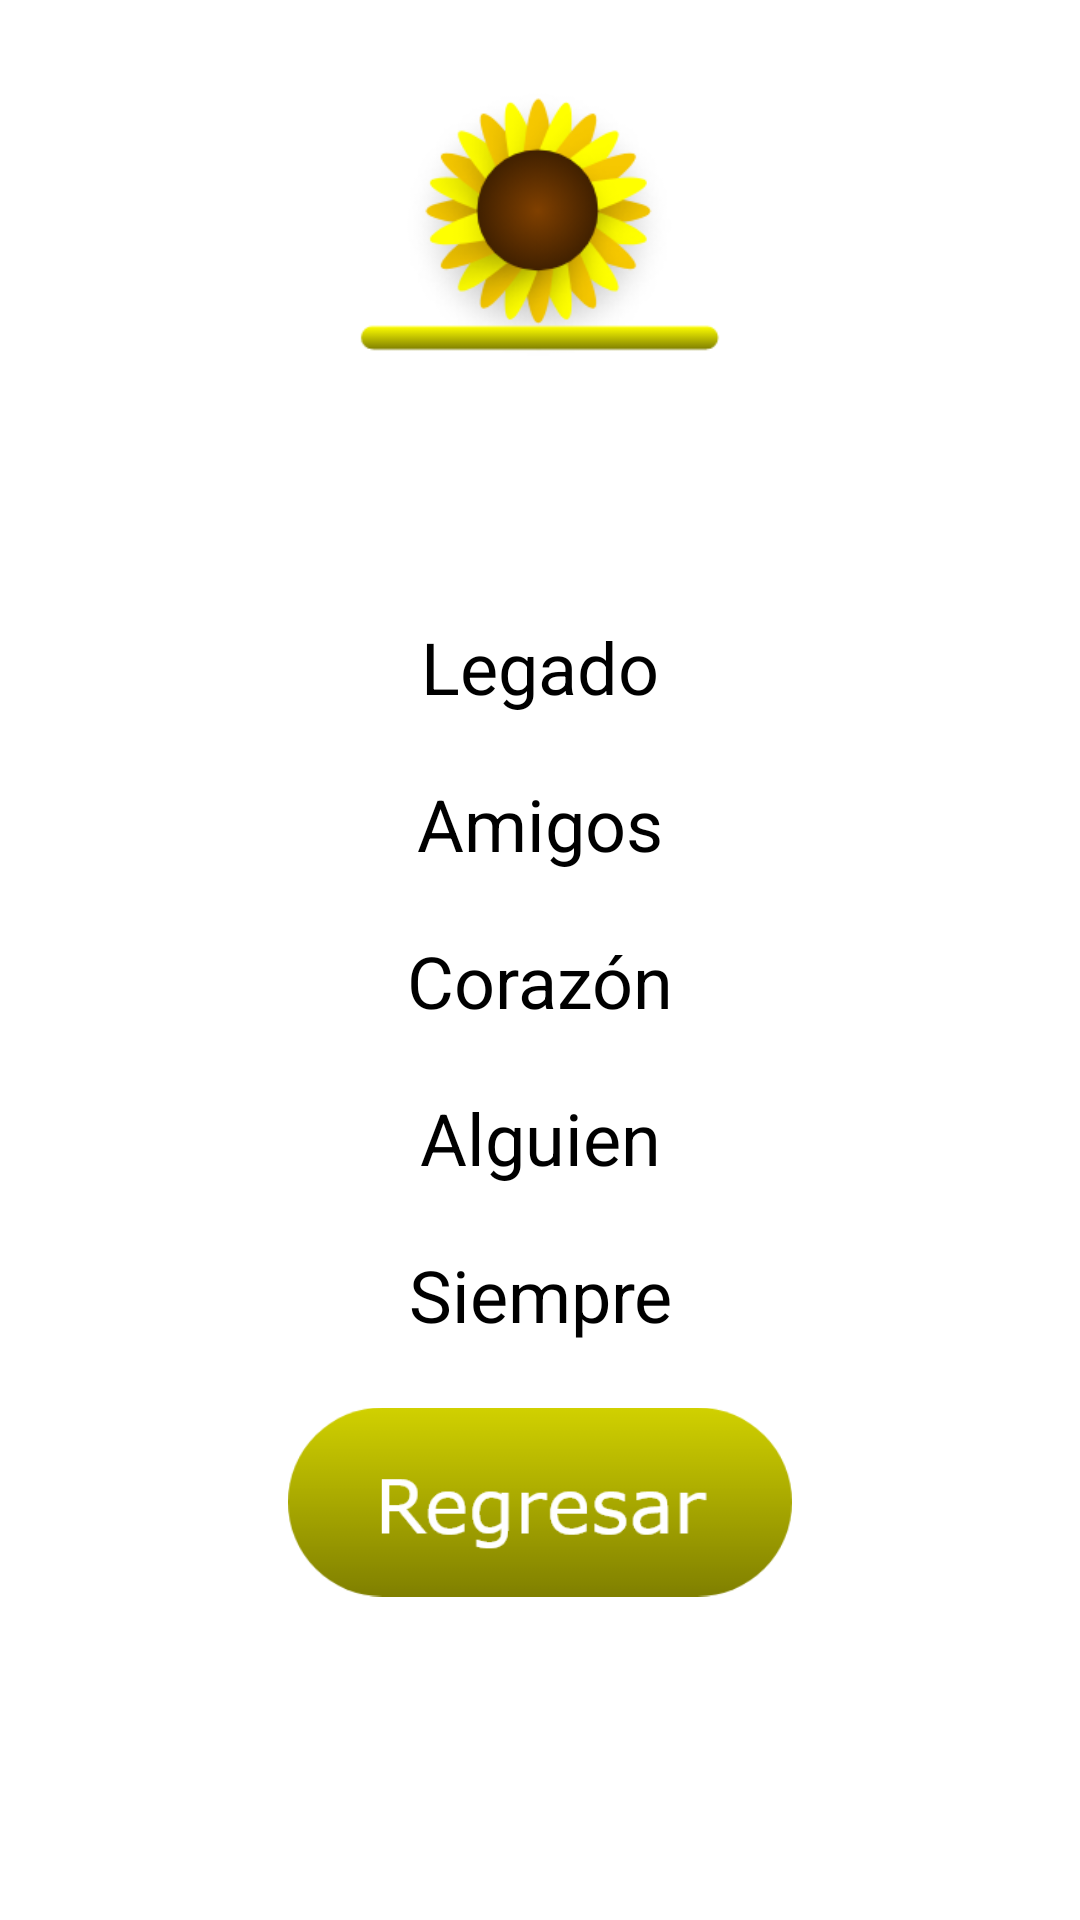

Produce the Android XML layout that renders to this screen, including the resource entries it uses.
<!-- AndroidManifest.xml: application theme Theme.AsPapp -->
<!-- res/layout/activity_consejos_categoria.xml -->
<?xml version="1.0" encoding="utf-8"?>
<androidx.constraintlayout.widget.ConstraintLayout xmlns:android="http://schemas.android.com/apk/res/android"
    xmlns:app="http://schemas.android.com/apk/res-auto"
    xmlns:tools="http://schemas.android.com/tools"
    android:layout_width="match_parent"
    android:layout_height="match_parent"
    tools:context=".ConsejosCategoria">

    <ImageView
        android:id="@+id/imageView34"
        android:layout_width="150dp"
        android:layout_height="150dp"
        android:contentDescription="@string/descripcionImagenes"
        app:layout_constraintEnd_toEndOf="parent"
        app:layout_constraintStart_toStartOf="parent"
        app:layout_constraintTop_toTopOf="parent"
        app:srcCompat="@drawable/s_icono_menu_consejos" />

    <TextView
        android:id="@+id/txtConsejo1"
        android:layout_width="350dp"
        android:layout_height="wrap_content"
        android:layout_marginTop="56dp"
        android:onClick="irConsejo1"
        android:text="@string/tema1"
        android:textAlignment="center"
        android:textColor="#000000"
        android:textSize="24sp"
        app:layout_constraintEnd_toEndOf="parent"
        app:layout_constraintStart_toStartOf="parent"
        app:layout_constraintTop_toBottomOf="@+id/imageView34" />

    <TextView
        android:id="@+id/txtConsejo5"
        android:layout_width="350dp"
        android:layout_height="wrap_content"
        android:layout_marginTop="20dp"
        android:onClick="irConsejo5"
        android:text="@string/tema5"
        android:textAlignment="center"
        android:textColor="#000000"
        android:textSize="24sp"
        app:layout_constraintEnd_toEndOf="parent"
        app:layout_constraintStart_toStartOf="parent"
        app:layout_constraintTop_toBottomOf="@+id/txtConsejo4" />

    <TextView
        android:id="@+id/txtConsejo4"
        android:layout_width="350dp"
        android:layout_height="wrap_content"
        android:layout_marginTop="20dp"
        android:onClick="irConsejo4"
        android:text="@string/tema4"
        android:textAlignment="center"
        android:textColor="#000000"
        android:textSize="24sp"
        app:layout_constraintEnd_toEndOf="parent"
        app:layout_constraintStart_toStartOf="parent"
        app:layout_constraintTop_toBottomOf="@+id/txtConsejo3" />

    <TextView
        android:id="@+id/txtConsejo3"
        android:layout_width="350dp"
        android:layout_height="wrap_content"
        android:layout_marginTop="20dp"
        android:onClick="irConsejo3"
        android:text="@string/tema3"
        android:textAlignment="center"
        android:textColor="#000000"
        android:textSize="24sp"
        app:layout_constraintEnd_toEndOf="parent"
        app:layout_constraintStart_toStartOf="parent"
        app:layout_constraintTop_toBottomOf="@+id/txtConsejo2" />

    <TextView
        android:id="@+id/txtConsejo2"
        android:layout_width="350dp"
        android:layout_height="wrap_content"
        android:layout_marginTop="20dp"
        android:onClick="irConsejo2"
        android:text="@string/tema2"
        android:textAlignment="center"
        android:textColor="#000000"
        android:textSize="24sp"
        app:layout_constraintEnd_toEndOf="parent"
        app:layout_constraintStart_toStartOf="parent"
        app:layout_constraintTop_toBottomOf="@+id/txtConsejo1" />

    <ImageView
        android:id="@+id/btn_RegresarConsejos"
        android:layout_width="168dp"
        android:layout_height="66dp"
        android:layout_marginTop="20dp"
        android:contentDescription="@string/descripcionImagenes"
        android:onClick="regresarConsejosPrincipal"
        app:layout_constraintEnd_toEndOf="parent"
        app:layout_constraintStart_toStartOf="parent"
        app:layout_constraintTop_toBottomOf="@+id/txtConsejo5"
        app:srcCompat="@drawable/regresar_consejos_general" />

</androidx.constraintlayout.widget.ConstraintLayout>
<!-- resources referenced by this layout -->
<resources>
  <!-- drawable regresar_consejos_general: png bitmap (drawable-v24, 10478 bytes) -->
  <!-- drawable s_icono_menu_consejos: png bitmap (drawable, 24384 bytes) -->
  <string name="descripcionImagenes">DesIMG</string>
  <string name="tema1">Legado</string>
  <string name="tema2">Amigos</string>
  <string name="tema3">Corazón</string>
  <string name="tema4">Alguien</string>
  <string name="tema5">Siempre</string>
  <style name="Theme.AsPapp" parent="Theme.MaterialComponents.DayNight.DarkActionBar">
          
          <item name="colorPrimary">@color/purple_500</item>
          <item name="colorPrimaryVariant">@color/purple_700</item>
          <item name="colorOnPrimary">@color/teal_200</item>
          
          <item name="colorSecondary">#515050</item>
          <item name="colorSecondaryVariant">#515050</item>
          <item name="colorOnSecondary">@color/black</item>
          
          <item name="android:statusBarColor" tools:targetApi="l">?attr/colorPrimaryVariant</item>
          
      </style>
  <!-- not gathered from this repository: default colours our renderer supplied (Android Studio template values) -->
  <color name="purple_500">#FF6200EE</color>
  <color name="purple_700">#FF3700B3</color>
  <color name="teal_200">#FF03DAC5</color>
  <color name="black">#FF000000</color>
</resources>
